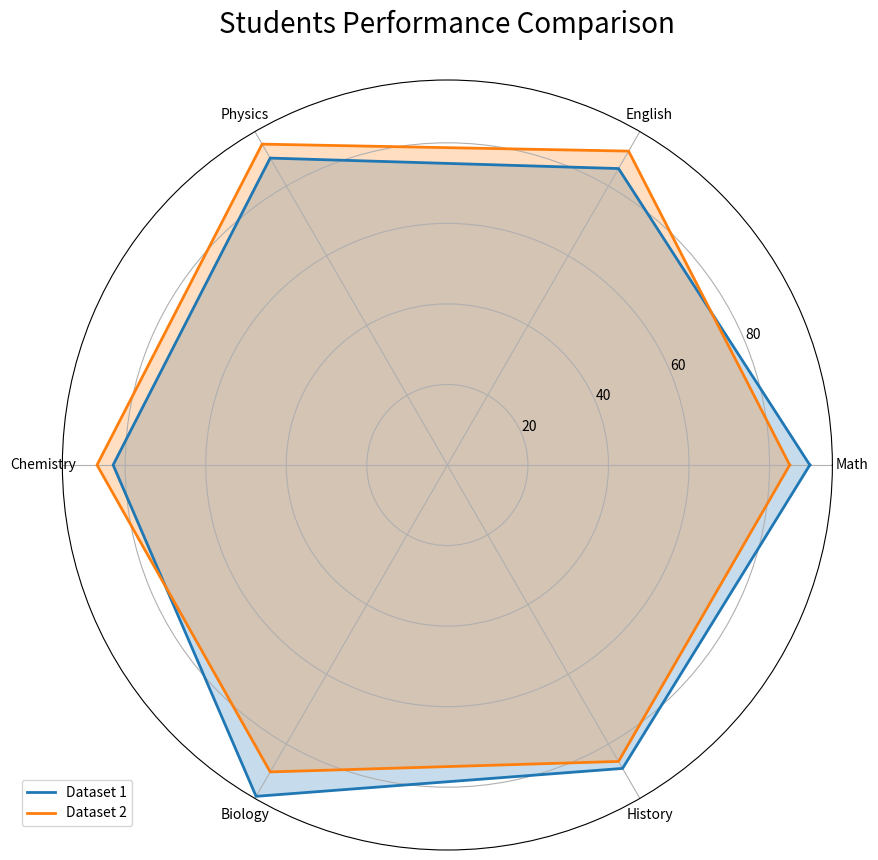

Source code (Python):
import numpy as np
import matplotlib.pyplot as plt


class RadarChart:
    def __init__(self, categories, values, title="Radar Chart"):
        """
        Initialize the RadarChart class.

        Parameters:
        -----------
        categories : list
            List of category names for each axis
        values : list or list of lists
            Single set of values or multiple sets for comparison
        title : str
            Title of the radar chart
        """
        self.categories = categories
        self.values = values
        self.num_vars = len(categories)
        self.title = title

    def plot(self, figsize=(10, 10), colors=None, grid=True):
        """
        Create and display the radar chart.

        Parameters:
        -----------
        figsize : tuple
            Figure size in inches (width, height)
        colors : list
            List of colors for different data sets
        grid : bool
            Whether to show the grid lines
        """
        # Calculate angles for each category
        angles = [n / float(self.num_vars) * 2 * np.pi for n in range(self.num_vars)]
        angles += angles[:1]  # Complete the circle

        # Create figure and polar subplot
        fig, ax = plt.subplots(figsize=figsize, subplot_kw=dict(projection="polar"))

        # Set default colors if none provided
        if colors is None:
            colors = ["#1f77b4", "#ff7f0e", "#2ca02c", "#d62728"]

        # Plot multiple datasets if provided
        if isinstance(self.values[0], (list, np.ndarray)):
            for idx, value_set in enumerate(self.values):
                values = np.concatenate(
                    (value_set, [value_set[0]])
                )  # Complete the circle
                ax.plot(
                    angles,
                    values,
                    linewidth=2,
                    linestyle="solid",
                    color=colors[idx % len(colors)],
                    label=f"Dataset {idx + 1}",
                )
                ax.fill(angles, values, color=colors[idx % len(colors)], alpha=0.25)
        else:
            # Plot single dataset
            values = np.concatenate((self.values, [self.values[0]]))
            ax.plot(
                angles,
                values,
                linewidth=2,
                linestyle="solid",
                color=colors[0],
                label="Values",
            )
            ax.fill(angles, values, color=colors[0], alpha=0.25)

        # Set category labels
        ax.set_xticks(angles[:-1])
        ax.set_xticklabels(self.categories)

        # Add grid
        if grid:
            ax.grid(True)

        # Add legend and title
        plt.legend(loc="upper right", bbox_to_anchor=(0.1, 0.1))
        plt.title(self.title, size=20, y=1.05)

        return fig, ax


# Example usage
if __name__ == "__main__":
    # Define categories and data
    categories = ["Math", "English", "Physics", "Chemistry", "Biology", "History"]

    # Single dataset example
    values1 = [90, 85, 88, 83, 95, 87]

    # Multiple datasets example
    values2 = [
        [90, 85, 88, 83, 95, 87],  # Student A
        [85, 90, 92, 87, 88, 85],  # Student B
    ]

    # Create radar chart with single dataset
    radar1 = RadarChart(categories, values1, "Student Performance Radar Chart")
    fig1, ax1 = radar1.plot()
    plt.savefig("single_radar.png")
    plt.close()

    # Create radar chart with multiple datasets
    radar2 = RadarChart(categories, values2, "Students Performance Comparison")
    fig2, ax2 = radar2.plot()

    plt.savefig("comparison_radar.png")
    plt.show()
    # plt.close()